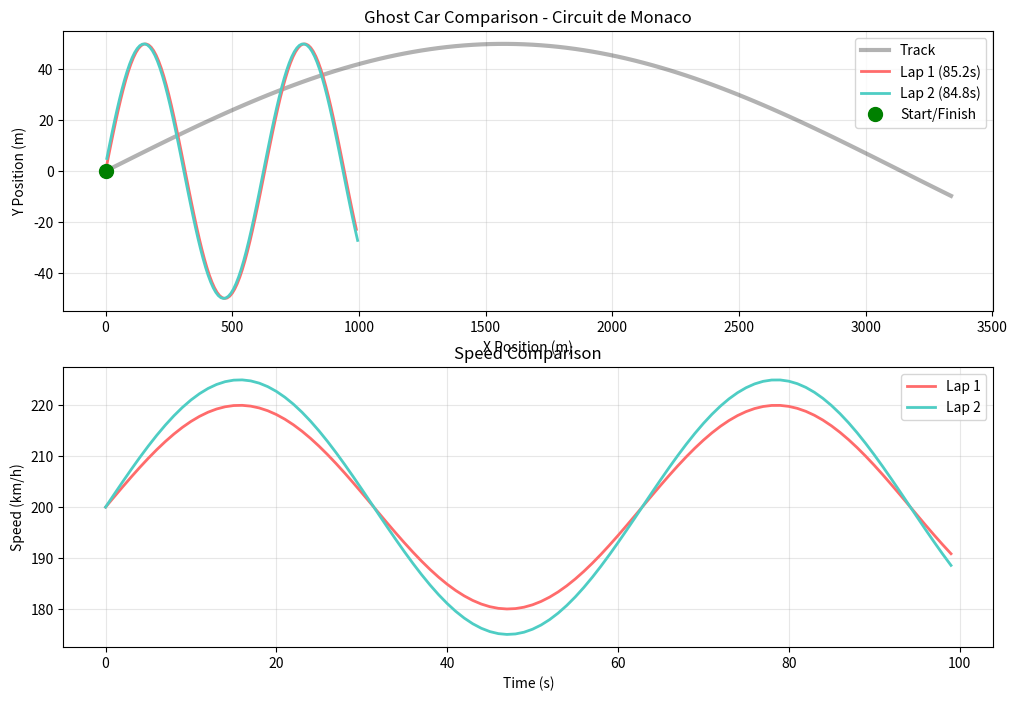
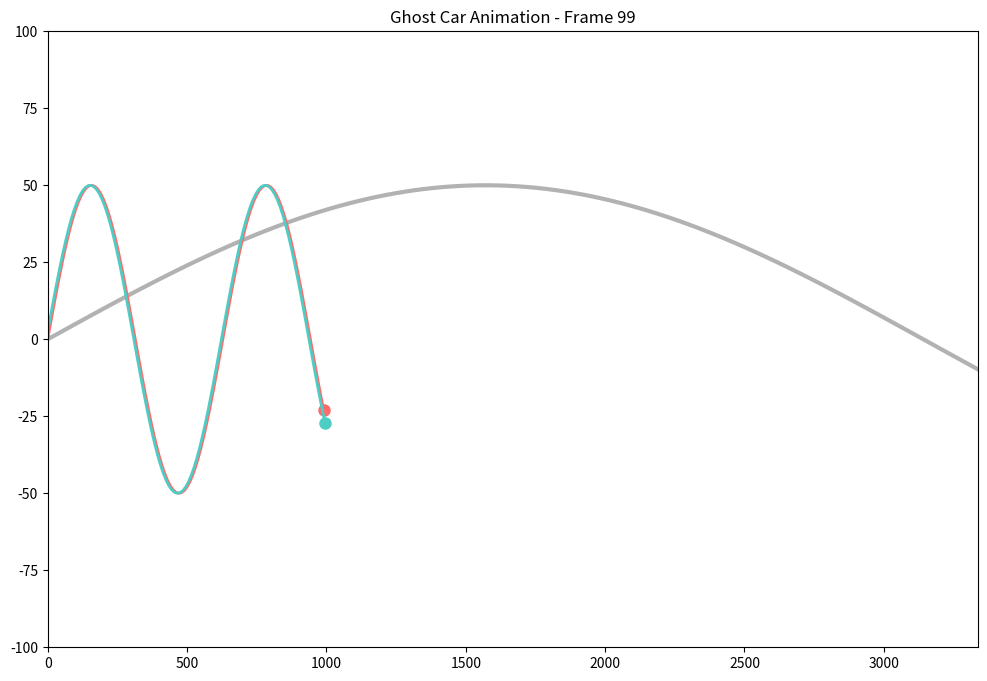

Write Python code to recreate these figures, in order.
#!/usr/bin/env python3
"""
Ghost Car Visualizer
Renders overlay visualizations from telemetry data for lap comparisons
"""

import numpy as np
from typing import Dict, List, Any, Optional, Tuple
from dataclasses import dataclass
import json
import matplotlib.pyplot as plt
import matplotlib.patches as patches
from matplotlib.animation import FuncAnimation


@dataclass
class TelemetryPoint:
    """Single telemetry data point"""
    timestamp: float
    x: float
    y: float
    speed: float
    throttle: float
    brake: float
    steering: float
    drs: bool
    gear: int


@dataclass
class LapData:
    """Complete lap telemetry data"""
    lap_number: int
    driver: str
    telemetry_points: List[TelemetryPoint]
    lap_time: float
    sector_times: List[float]


class GhostCarVisualizer:
    """Creates ghost car visualizations for lap comparisons"""
    
    def __init__(self):
        self.track_layouts = self._load_track_layouts()
        self.colors = {
            'lap1': '#FF6B6B',  # Red
            'lap2': '#4ECDC4',  # Teal
            'ghost': '#95A5A6',  # Gray
            'track': '#2C3E50',  # Dark blue
            'background': '#ECF0F1'  # Light gray
        }
    
    def _load_track_layouts(self) -> Dict[str, Dict[str, Any]]:
        """Load track layout data"""
        return {
            "monaco": {
                "name": "Circuit de Monaco",
                "length": 3337,  # meters
                "corners": 19,
                "sectors": [
                    {"start": 0, "end": 0.33, "name": "Sector 1"},
                    {"start": 0.33, "end": 0.67, "name": "Sector 2"},
                    {"start": 0.67, "end": 1.0, "name": "Sector 3"}
                ]
            },
            "silverstone": {
                "name": "Silverstone Circuit",
                "length": 5891,
                "corners": 18,
                "sectors": [
                    {"start": 0, "end": 0.33, "name": "Sector 1"},
                    {"start": 0.33, "end": 0.67, "name": "Sector 2"},
                    {"start": 0.67, "end": 1.0, "name": "Sector 3"}
                ]
            },
            "spa": {
                "name": "Circuit de Spa-Francorchamps",
                "length": 7004,
                "corners": 20,
                "sectors": [
                    {"start": 0, "end": 0.33, "name": "Sector 1"},
                    {"start": 0.33, "end": 0.67, "name": "Sector 2"},
                    {"start": 0.67, "end": 1.0, "name": "Sector 3"}
                ]
            }
        }
    
    def generate_ghost_comparison(
        self,
        lap1_telemetry: Dict[str, Any],
        lap2_telemetry: Dict[str, Any],
        track_section: str = "monaco"
    ) -> Dict[str, Any]:
        """
        Generate ghost car comparison visualization
        
        Args:
            lap1_telemetry: Telemetry data for first lap
            lap2_telemetry: Telemetry data for second lap
            track_section: Track section for comparison
            
        Returns:
            Comparison data with deltas and visualization info
        """
        # Parse telemetry data
        lap1_data = self._parse_telemetry(lap1_telemetry, "Lap 1")
        lap2_data = self._parse_telemetry(lap2_telemetry, "Lap 2")
        
        # Calculate frame-by-frame deltas
        frame_deltas = self._calculate_frame_deltas(lap1_data, lap2_data)
        
        # Generate speed comparison
        speed_comparison = self._compare_speeds(lap1_data, lap2_data)
        
        # Analyze braking zones
        braking_zones = self._analyze_braking_zones(lap1_data, lap2_data)
        
        # Analyze DRS usage
        drs_usage = self._analyze_drs_usage(lap1_data, lap2_data)
        
        # Generate visualization
        visualization_data = self._generate_visualization(
            lap1_data, lap2_data, track_section
        )
        
        return {
            "frame_deltas": frame_deltas,
            "speed_comparison": speed_comparison,
            "braking_zones": braking_zones,
            "drs_usage": drs_usage,
            "visualization_url": visualization_data.get("url"),
            "track_info": self.track_layouts.get(track_section, {}),
            "lap_times": {
                "lap1": lap1_data.lap_time,
                "lap2": lap2_data.lap_time,
                "delta": lap2_data.lap_time - lap1_data.lap_time
            },
            "sector_times": {
                "lap1": lap1_data.sector_times,
                "lap2": lap2_data.sector_times
            }
        }
    
    def _parse_telemetry(self, telemetry: Dict[str, Any], lap_name: str) -> LapData:
        """Parse telemetry data into structured format"""
        points = []
        
        # Extract telemetry points
        timestamps = telemetry.get("timestamps", [])
        x_coords = telemetry.get("x", [])
        y_coords = telemetry.get("y", [])
        speeds = telemetry.get("speed", [])
        throttles = telemetry.get("throttle", [])
        brakes = telemetry.get("brake", [])
        steerings = telemetry.get("steering", [])
        drs_states = telemetry.get("drs", [])
        gears = telemetry.get("gear", [])
        
        # Create telemetry points
        for i in range(len(timestamps)):
            point = TelemetryPoint(
                timestamp=timestamps[i] if i < len(timestamps) else i * 0.1,
                x=x_coords[i] if i < len(x_coords) else 0,
                y=y_coords[i] if i < len(y_coords) else 0,
                speed=speeds[i] if i < len(speeds) else 0,
                throttle=throttles[i] if i < len(throttles) else 0,
                brake=brakes[i] if i < len(brakes) else 0,
                steering=steerings[i] if i < len(steerings) else 0,
                drs=drs_states[i] if i < len(drs_states) else False,
                gear=gears[i] if i < len(gears) else 1
            )
            points.append(point)
        
        # Calculate lap time and sector times
        lap_time = telemetry.get("lap_time", len(points) * 0.1)
        sector_times = telemetry.get("sector_times", [lap_time/3, lap_time/3, lap_time/3])
        
        return LapData(
            lap_number=telemetry.get("lap_number", 1),
            driver=lap_name,
            telemetry_points=points,
            lap_time=lap_time,
            sector_times=sector_times
        )
    
    def _calculate_frame_deltas(self, lap1: LapData, lap2: LapData) -> List[float]:
        """Calculate frame-by-frame time deltas"""
        deltas = []
        
        # Interpolate to same time points
        min_length = min(len(lap1.telemetry_points), len(lap2.telemetry_points))
        
        for i in range(min_length):
            # Calculate time delta at this frame
            time1 = lap1.telemetry_points[i].timestamp
            time2 = lap2.telemetry_points[i].timestamp
            delta = time2 - time1
            deltas.append(delta)
        
        return deltas
    
    def _compare_speeds(self, lap1: LapData, lap2: LapData) -> Dict[str, List[float]]:
        """Compare speed traces between laps"""
        speeds1 = [point.speed for point in lap1.telemetry_points]
        speeds2 = [point.speed for point in lap2.telemetry_points]
        
        # Pad shorter array
        max_length = max(len(speeds1), len(speeds2))
        speeds1.extend([speeds1[-1]] * (max_length - len(speeds1)))
        speeds2.extend([speeds2[-1]] * (max_length - len(speeds2)))
        
        return {
            "lap1_speeds": speeds1,
            "lap2_speeds": speeds2,
            "speed_deltas": [s2 - s1 for s1, s2 in zip(speeds1, speeds2)]
        }
    
    def _analyze_braking_zones(self, lap1: LapData, lap2: LapData) -> Dict[str, List[int]]:
        """Analyze braking zones comparison"""
        braking1 = [i for i, point in enumerate(lap1.telemetry_points) if point.brake > 0.1]
        braking2 = [i for i, point in enumerate(lap2.telemetry_points) if point.brake > 0.1]
        
        return {
            "lap1_braking_zones": braking1,
            "lap2_braking_zones": braking2,
            "braking_differences": list(set(braking1) ^ set(braking2))  # XOR
        }
    
    def _analyze_drs_usage(self, lap1: LapData, lap2: LapData) -> Dict[str, List[bool]]:
        """Analyze DRS usage comparison"""
        drs1 = [point.drs for point in lap1.telemetry_points]
        drs2 = [point.drs for point in lap2.telemetry_points]
        
        # Pad shorter array
        max_length = max(len(drs1), len(drs2))
        drs1.extend([drs1[-1]] * (max_length - len(drs1)))
        drs2.extend([drs2[-1]] * (max_length - len(drs2)))
        
        return {
            "lap1_drs_usage": drs1,
            "lap2_drs_usage": drs2,
            "drs_differences": [d1 != d2 for d1, d2 in zip(drs1, drs2)]
        }
    
    def _generate_visualization(
        self,
        lap1: LapData,
        lap2: LapData,
        track_section: str
    ) -> Dict[str, Any]:
        """Generate visualization data"""
        # Create matplotlib figure
        fig, (ax1, ax2) = plt.subplots(2, 1, figsize=(12, 8))
        
        # Plot 1: Track overlay
        self._plot_track_overlay(ax1, lap1, lap2, track_section)
        
        # Plot 2: Speed comparison
        self._plot_speed_comparison(ax2, lap1, lap2)
        
        # Save visualization
        filename = f"ghost_comparison_{track_section}_{lap1.lap_number}_{lap2.lap_number}.png"
        plt.savefig(filename, dpi=300, bbox_inches='tight')
        plt.close()
        
        return {
            "url": filename,
            "track_section": track_section,
            "lap_numbers": [lap1.lap_number, lap2.lap_number]
        }
    
    def _plot_track_overlay(self, ax, lap1: LapData, lap2: LapData, track_section: str):
        """Plot track overlay with both laps"""
        # Extract coordinates
        x1 = [point.x for point in lap1.telemetry_points]
        y1 = [point.y for point in lap1.telemetry_points]
        x2 = [point.x for point in lap2.telemetry_points]
        y2 = [point.y for point in lap2.telemetry_points]
        
        # Plot track outline (simplified)
        track_info = self.track_layouts.get(track_section, {})
        track_length = track_info.get("length", 5000)
        
        # Create simple track outline
        track_x = np.linspace(0, track_length, 100)
        track_y = 50 * np.sin(track_x / 1000)  # Simple sinusoidal track
        
        ax.plot(track_x, track_y, 'k-', linewidth=3, alpha=0.3, label='Track')
        
        # Plot lap traces
        ax.plot(x1, y1, color=self.colors['lap1'], linewidth=2, label=f'{lap1.driver} ({lap1.lap_time:.1f}s)')
        ax.plot(x2, y2, color=self.colors['lap2'], linewidth=2, label=f'{lap2.driver} ({lap2.lap_time:.1f}s)')
        
        # Mark start/finish
        ax.plot(x1[0], y1[0], 'go', markersize=10, label='Start/Finish')
        
        ax.set_title(f'Ghost Car Comparison - {track_info.get("name", track_section)}')
        ax.set_xlabel('X Position (m)')
        ax.set_ylabel('Y Position (m)')
        ax.legend()
        ax.grid(True, alpha=0.3)
    
    def _plot_speed_comparison(self, ax, lap1: LapData, lap2: LapData):
        """Plot speed comparison"""
        timestamps1 = [point.timestamp for point in lap1.telemetry_points]
        speeds1 = [point.speed for point in lap1.telemetry_points]
        timestamps2 = [point.timestamp for point in lap2.telemetry_points]
        speeds2 = [point.speed for point in lap2.telemetry_points]
        
        ax.plot(timestamps1, speeds1, color=self.colors['lap1'], linewidth=2, label=f'{lap1.driver}')
        ax.plot(timestamps2, speeds2, color=self.colors['lap2'], linewidth=2, label=f'{lap2.driver}')
        
        # Highlight speed differences
        min_length = min(len(timestamps1), len(timestamps2))
        for i in range(min_length):
            if abs(speeds1[i] - speeds2[i]) > 10:  # Significant speed difference
                ax.axvspan(timestamps1[i], timestamps1[i] + 0.1, alpha=0.2, color='yellow')
        
        ax.set_title('Speed Comparison')
        ax.set_xlabel('Time (s)')
        ax.set_ylabel('Speed (km/h)')
        ax.legend()
        ax.grid(True, alpha=0.3)
    
    def create_animation(self, lap1: LapData, lap2: LapData, track_section: str) -> str:
        """Create animated ghost car visualization"""
        fig, ax = plt.subplots(figsize=(12, 8))
        
        # Setup track
        track_info = self.track_layouts.get(track_section, {})
        track_length = track_info.get("length", 5000)
        track_x = np.linspace(0, track_length, 100)
        track_y = 50 * np.sin(track_x / 1000)
        
        ax.plot(track_x, track_y, 'k-', linewidth=3, alpha=0.3)
        ax.set_xlim(0, track_length)
        ax.set_ylim(-100, 100)
        ax.set_title(f'Ghost Car Animation - {track_info.get("name", track_section)}')
        
        # Animation function
        def animate(frame):
            ax.clear()
            ax.plot(track_x, track_y, 'k-', linewidth=3, alpha=0.3)
            
            # Plot cars up to current frame
            if frame < len(lap1.telemetry_points):
                x1 = [point.x for point in lap1.telemetry_points[:frame+1]]
                y1 = [point.y for point in lap1.telemetry_points[:frame+1]]
                ax.plot(x1, y1, color=self.colors['lap1'], linewidth=2)
                ax.plot(x1[-1], y1[-1], 'o', color=self.colors['lap1'], markersize=8)
            
            if frame < len(lap2.telemetry_points):
                x2 = [point.x for point in lap2.telemetry_points[:frame+1]]
                y2 = [point.y for point in lap2.telemetry_points[:frame+1]]
                ax.plot(x2, y2, color=self.colors['lap2'], linewidth=2)
                ax.plot(x2[-1], y2[-1], 'o', color=self.colors['lap2'], markersize=8)
            
            ax.set_xlim(0, track_length)
            ax.set_ylim(-100, 100)
            ax.set_title(f'Ghost Car Animation - Frame {frame}')
        
        # Create animation
        anim = FuncAnimation(fig, animate, frames=min(len(lap1.telemetry_points), len(lap2.telemetry_points)), 
                           interval=50, repeat=False)
        
        # Save animation
        filename = f"ghost_animation_{track_section}_{lap1.lap_number}_{lap2.lap_number}.gif"
        anim.save(filename, writer='pillow')
        plt.close()
        
        return filename


# Global visualizer instance
_visualizer = None

def get_visualizer() -> GhostCarVisualizer:
    """Get or create visualizer instance"""
    global _visualizer
    if _visualizer is None:
        _visualizer = GhostCarVisualizer()
    return _visualizer

def generate_ghost_comparison(
    lap1_telemetry: Dict[str, Any],
    lap2_telemetry: Dict[str, Any],
    track_section: str = "monaco"
) -> Dict[str, Any]:
    """
    Generate ghost car comparison
    
    Args:
        lap1_telemetry: Telemetry data for first lap
        lap2_telemetry: Telemetry data for second lap
        track_section: Track section for comparison
        
    Returns:
        Comparison data with deltas and visualization info
    """
    visualizer = get_visualizer()
    return visualizer.generate_ghost_comparison(lap1_telemetry, lap2_telemetry, track_section)


# Example usage and testing
if __name__ == "__main__":
    print("🏁 Ghost Car Visualizer Test")
    print("=" * 50)
    
    # Create mock telemetry data
    mock_lap1 = {
        "timestamps": list(range(100)),
        "x": [i * 10 for i in range(100)],
        "y": [50 * np.sin(i/10) for i in range(100)],
        "speed": [200 + 20 * np.sin(i/10) for i in range(100)],
        "throttle": [0.8 + 0.2 * np.sin(i/5) for i in range(100)],
        "brake": [0.1 if i % 20 < 5 else 0 for i in range(100)],
        "steering": [0.1 * np.sin(i/5) for i in range(100)],
        "drs": [i % 30 > 20 for i in range(100)],
        "gear": [6 for _ in range(100)],
        "lap_time": 85.2,
        "sector_times": [28.1, 28.5, 28.6],
        "lap_number": 14
    }
    
    mock_lap2 = {
        "timestamps": list(range(100)),
        "x": [i * 10 + 5 for i in range(100)],
        "y": [50 * np.sin(i/10 + 0.1) for i in range(100)],
        "speed": [200 + 25 * np.sin(i/10) for i in range(100)],
        "throttle": [0.85 + 0.15 * np.sin(i/5) for i in range(100)],
        "brake": [0.15 if i % 20 < 4 else 0 for i in range(100)],
        "steering": [0.12 * np.sin(i/5) for i in range(100)],
        "drs": [i % 30 > 18 for i in range(100)],
        "gear": [6 for _ in range(100)],
        "lap_time": 84.8,
        "sector_times": [27.9, 28.3, 28.6],
        "lap_number": 15
    }
    
    visualizer = get_visualizer()
    
    # Generate comparison
    result = visualizer.generate_ghost_comparison(mock_lap1, mock_lap2, "monaco")
    
    print(f"📊 Comparison Results:")
    print(f"   • Lap Times: {result['lap_times']['lap1']:.1f}s vs {result['lap_times']['lap2']:.1f}s")
    print(f"   • Delta: {result['lap_times']['delta']:.1f}s")
    print(f"   • Frame Deltas: {len(result['frame_deltas'])} frames analyzed")
    print(f"   • Braking Zones: {len(result['braking_zones']['lap1_braking_zones'])} vs {len(result['braking_zones']['lap2_braking_zones'])}")
    print(f"   • DRS Usage: {sum(result['drs_usage']['lap1_drs_usage'])} vs {sum(result['drs_usage']['lap2_drs_usage'])} activations")
    print(f"   • Visualization: {result['visualization_url']}")
    
    # Test animation
    print(f"\n🎬 Creating animation...")
    animation_file = visualizer.create_animation(
        visualizer._parse_telemetry(mock_lap1, "Lap 1"),
        visualizer._parse_telemetry(mock_lap2, "Lap 2"),
        "monaco"
    )
    print(f"   • Animation saved: {animation_file}") 
